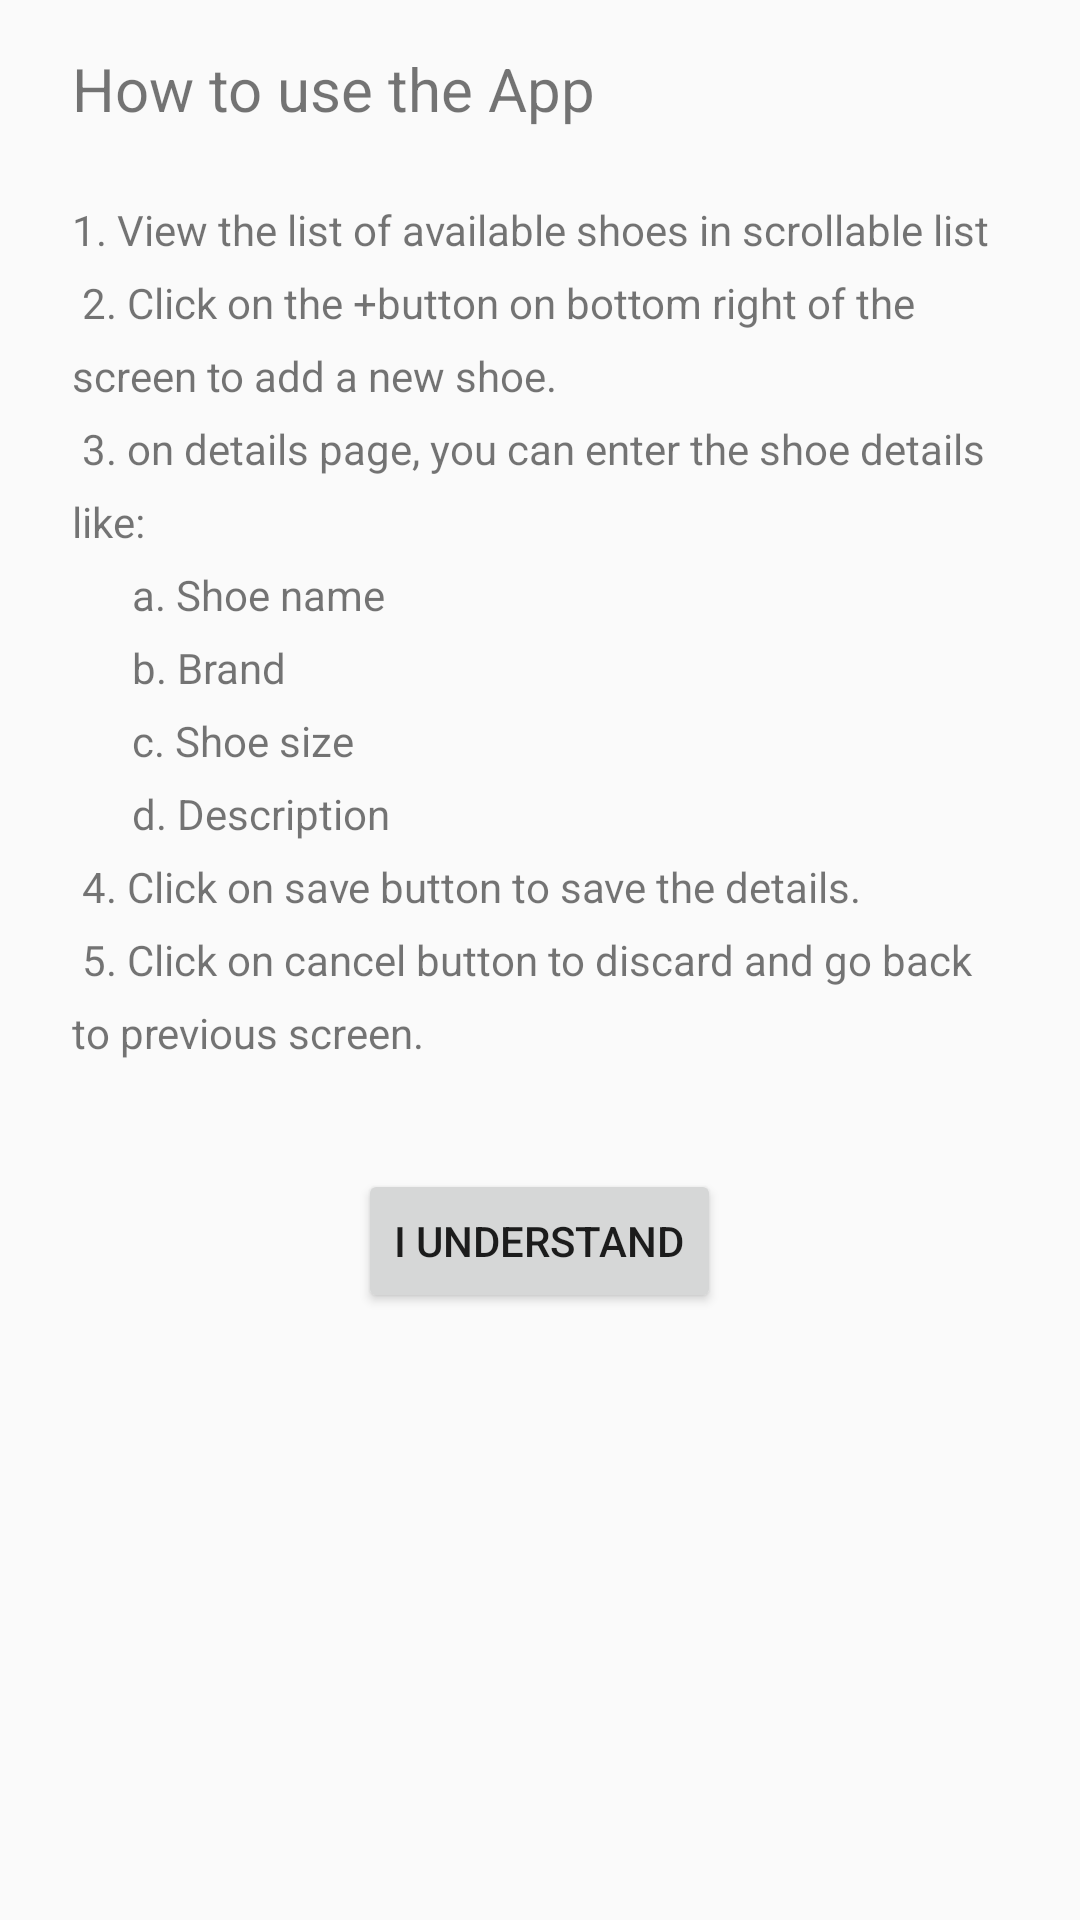

Android layout source for this screen:
<!-- AndroidManifest.xml: application theme AppTheme.NoActionBar -->
<!-- res/layout/instructions_fragment.xml -->
<?xml version="1.0" encoding="utf-8"?>
<layout xmlns:android="http://schemas.android.com/apk/res/android"
    xmlns:tools="http://schemas.android.com/tools">
<LinearLayout
    android:layout_width="match_parent"
    android:layout_height="match_parent"
    android:orientation="vertical"
    android:layout_marginTop="64dp"
    tools:context=".InstructionsFragment">

    <TextView
        android:id="@+id/instructions_textview1"
        android:layout_width="wrap_content"
        android:layout_height="wrap_content"
        android:layout_marginStart="24dp"
        android:layout_marginTop="16dp"
        android:text="@string/instructions_textview1"
        android:textSize="20sp" />

    <TextView
        android:id="@+id/instructions_textView2"
        android:layout_width="match_parent"
        android:layout_height="wrap_content"
        android:layout_marginStart="24dp"
        android:layout_marginTop="24dp"
        android:layout_marginEnd="24dp"
        android:lineSpacingExtra="8sp"
        android:text="@string/instructions_textview2" />

    <Button
        android:id="@+id/instructions_button"
        android:layout_width="wrap_content"
        android:layout_height="wrap_content"
        android:layout_gravity="center"
        android:layout_marginTop="36dp"
        android:text="@string/instructions_button" />

</LinearLayout>
</layout>
<!-- resources referenced by this layout -->
<resources>
  <string name="instructions_button">I Understand</string>
  <string name="instructions_textview1">How to use the App</string>
  <string name="instructions_textview2"> 1. View the list of available shoes in  scrollable list\n
      2. Click on the "+" button on bottom right of the screen to add a new shoe.\n
      3. on details page, you can enter the shoe details like:\n
      \t\t\ta. Shoe name \n\t\t\tb. Brand \n\t\t\tc. Shoe size \n\t\t\td. Description\n
      4. Click on save button to save the details.\n
      5. Click on cancel button to discard and go back to previous screen.</string>
  <style name="AppTheme.NoActionBar">
          <item name="windowActionBar">false</item>
          <item name="windowNoTitle">true</item>
      </style>
</resources>
